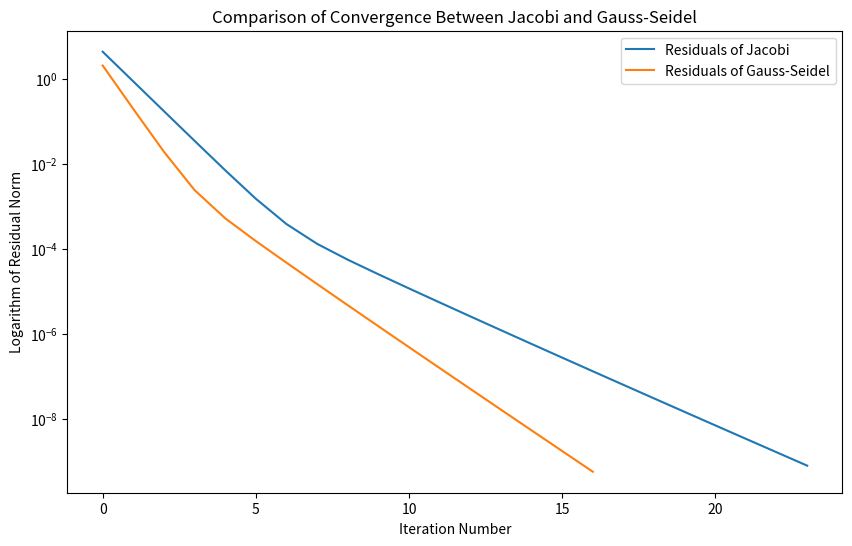

This chart was generated by the following Python code:
import math
import matplotlib.pyplot as plt
import time

def calculate_row_value(matrix, current_estimate, target_vector, row_index):
    # Sumuje produkty z wyłączeniem elementu diagonalnego
    sum_of_products = sum(matrix[row_index][col_index] * current_estimate[col_index]
                          for col_index in range(len(matrix)) if col_index != row_index)
    return (target_vector[row_index] - sum_of_products) / matrix[row_index][row_index]

def compute_residuals(matrix, next_solution, target_vector):
    return [target_vector[i] - sum(matrix[i][j] * next_solution[j] for j in range(len(matrix)))
            for i in range(len(target_vector))]

def compute_residual_norm(residuals):
    return math.sqrt(sum(res ** 2 for res in residuals))

def solve_jacobi(system_matrix, vector_b, error_tolerance=1e-9, max_loop=10000):
    dimension = len(vector_b)
    current_solution = [0.0] * dimension
    error_history = []

    for current_iteration in range(max_loop):
        next_solution = [calculate_row_value(system_matrix, current_solution, vector_b, row_index)
                         for row_index in range(dimension)]

        residuals = compute_residuals(system_matrix, next_solution, vector_b)
        norm_of_residuals = compute_residual_norm(residuals)
        error_history.append(norm_of_residuals)

        if norm_of_residuals < error_tolerance:
            break

        current_solution = next_solution

    return current_solution, current_iteration + 1, error_history



def calculate_new_value(matrix, current_estimate, target_vector, row):
    summed_terms = sum(matrix[row][col] * current_estimate[col] for col in range(len(matrix)) if col != row)
    return (target_vector[row] - summed_terms) / matrix[row][row]

def calculate_residual_norm(matrix, current_estimate, target_vector):
    residuals = [target_vector[i] - sum(matrix[i][col] * current_estimate[col] for col in range(len(matrix)))
                 for i in range(len(target_vector))]
    return math.sqrt(sum(res ** 2 for res in residuals))

def perform_gauss_seidel(matrix, target_vector, precision_threshold=1e-9, max_loops=10000):
    current_estimate = [0.0] * len(target_vector)
    errors_over_time = []

    for current_step in range(max_loops):
        for row in range(len(matrix)):
            current_estimate[row] = calculate_new_value(matrix, current_estimate, target_vector, row)

        residual_norm = calculate_residual_norm(matrix, current_estimate, target_vector)
        errors_over_time.append(residual_norm)

        if residual_norm < precision_threshold:
            break

    return current_estimate, current_step + 1, errors_over_time


N = 916
a1 = 5 + 3  # 8
a2 = -1
a3 = -1
f = 3


A = [[0] * N for _ in range(N)]

# Wypełnianie głównej diagonali
for i in range(N):
    A[i][i] = a1

# Wypełnianie diagonali a2
for i in range(1, N):
    A[i][i - 1] = a2
    A[i - 1][i] = a2

# Wypełnianie diagonali a3
for i in range(2, N):
    A[i][i - 2] = a3
    A[i - 2][i] = a3

# Tworzenie wektora b

b = [math.sin(i * (f + 1)) for i in range(1, N+1)]


def measure_performance(solver, system_matrix, vector_b):
    start = time.time()
    solution, iterations, residuals = solver(system_matrix, vector_b)
    elapsed_time = time.time() - start
    return solution, iterations, residuals, elapsed_time

jacobi_solution, jacobi_iters, jacobi_residuals, time_for_jacobi = measure_performance(solve_jacobi, A, b)

seidel_solution, seidel_iters, seidel_residuals, time_for_seidel = measure_performance(perform_gauss_seidel, A, b)

plt.figure(figsize=(10, 6))
plt.semilogy(range(jacobi_iters), jacobi_residuals, label='Residuals of Jacobi')
plt.semilogy(range(seidel_iters), seidel_residuals, label='Residuals of Gauss-Seidel')
plt.xlabel('Iteration Number')
plt.ylabel('Logarithm of Residual Norm')
plt.title('Comparison of Convergence Between Jacobi and Gauss-Seidel')
plt.legend()
plt.show()

print(f"Jacobi Method: Iterations = {jacobi_iters}, Execution Time = {time_for_jacobi:.2f} seconds")
print(f"Gauss-Seidel Method: Iterations = {seidel_iters}, Execution Time = {time_for_seidel:.2f} seconds")
